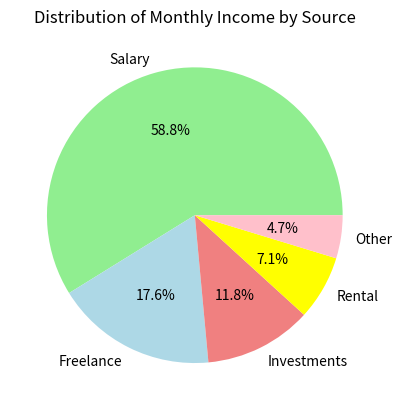

Write the Python code that produced this figure.
#lab2
import matplotlib.pyplot as plt

income_sources = ['Salary', 'Freelance', 'Investments', 'Rental', 'Other']
monthly_income = [5000, 1500, 1000, 600, 400]

colors=['lightgreen','lightblue','lightcoral','yellow','pink']
#create pie chart
plt.pie(monthly_income,labels=income_sources,colors=colors,autopct='%1.1f%%')
plt.title('Distribution of Monthly Income by Source')

plt.show()